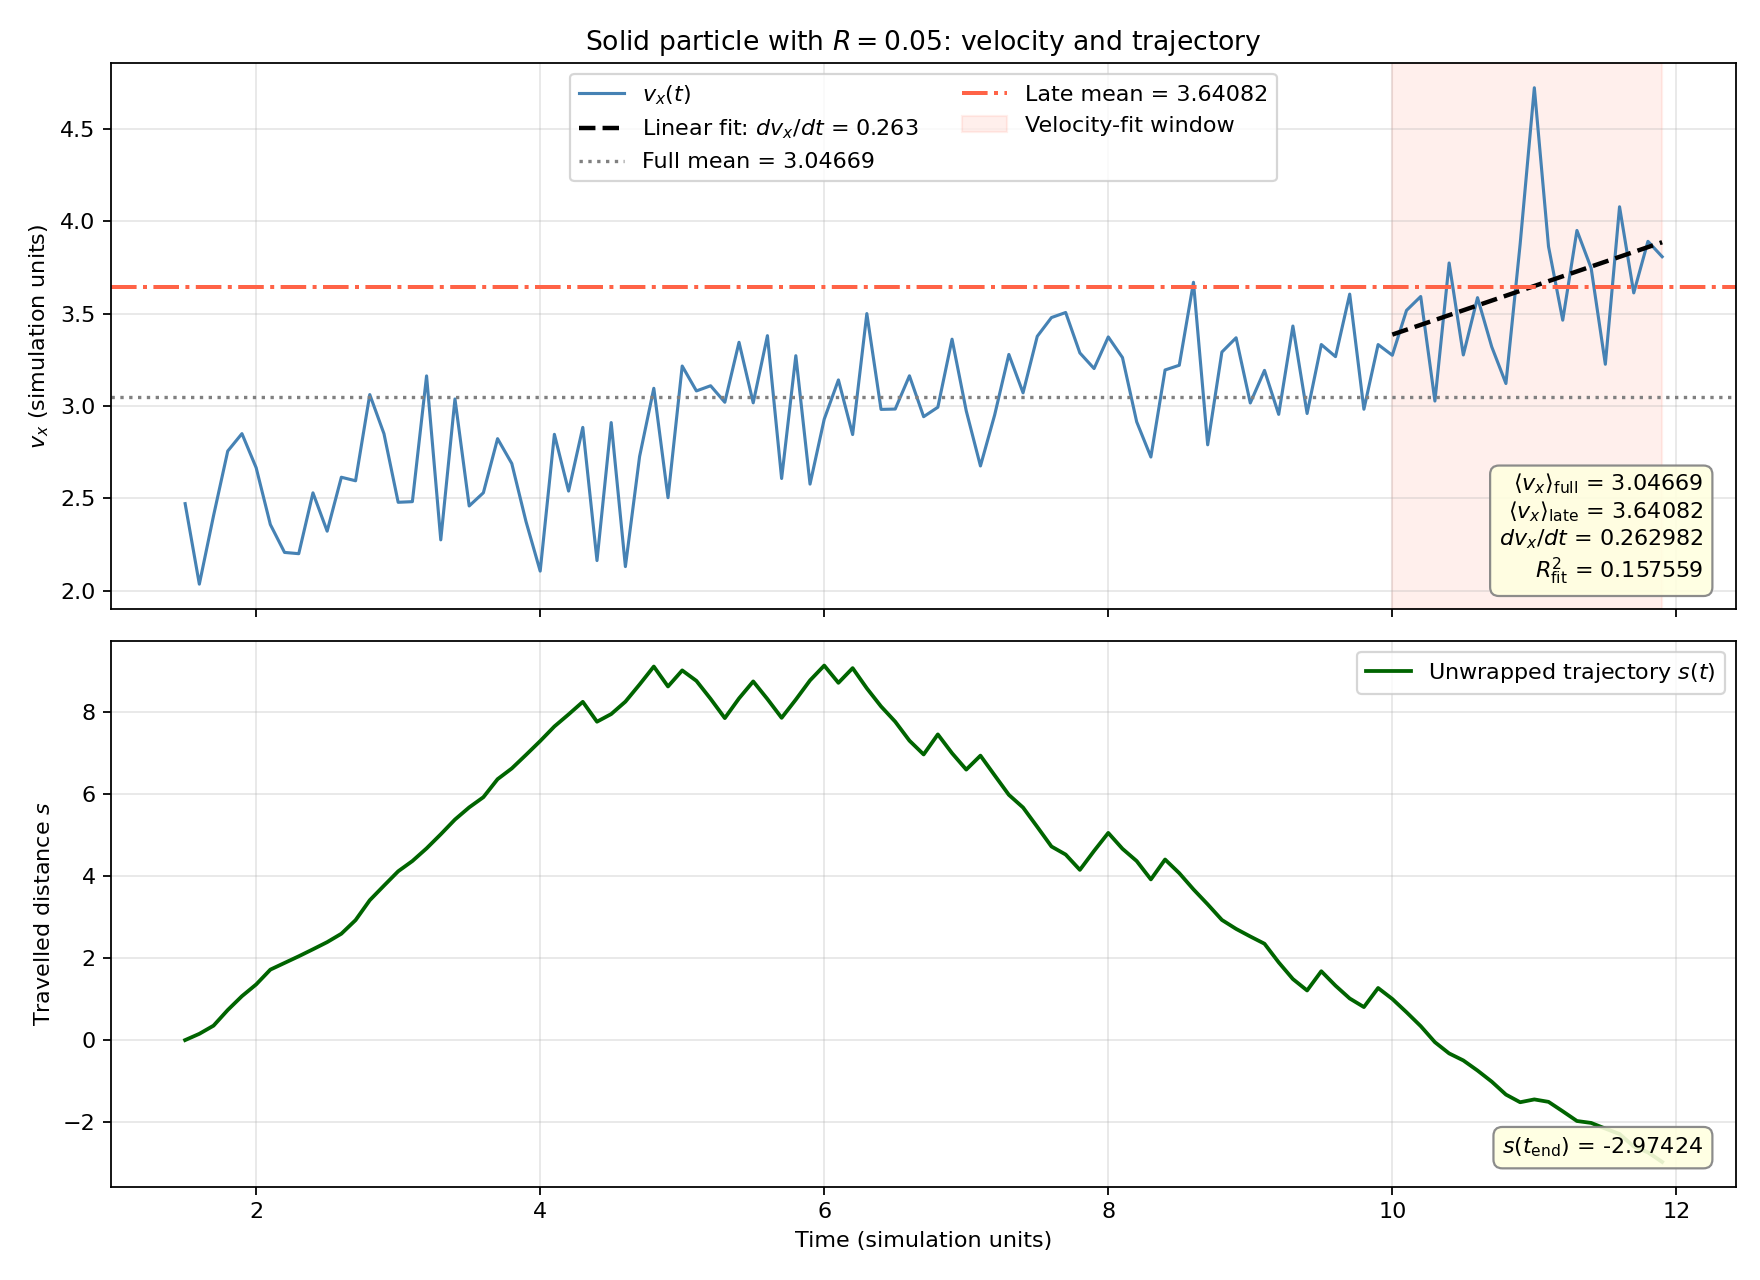

The data file committed next to this chart (first rows):
time, x_wrapped, s_unwrapped, y, z, vx, vy, vz, radius, in_late_window, in_velocity_fit_window, vx_linear_fit
1.500000000000000000e+00, 7.945521901442857970e-01, 0.000000000000000000e+00, 5.847149420070182346e-01, 2.252845438010040169e-01, 2.471387013996039883e+00, -3.669810617925033103e-02, -6.578765704682390525e-02, 5.000000000000000278e-02, 0.000000000000000000e+00, 0.000000000000000000e+00, 1.150638221440736686e+00
1.600000000000000089e+00, 9.478359368659579065e-01, 1.532837467216721095e-01, 6.063038676109668845e-01, 1.831726743590826045e-01, 2.035835748677125689e+00, 4.059174934391325540e-02, 3.029999427173514503e-02, 5.000000000000000278e-02, 0.000000000000000000e+00, 0.000000000000000000e+00, 1.176936385331563528e+00
1.700000000000000178e+00, 1.468299281055040484e-01, 3.522777379612183069e-01, 5.820915963846040597e-01, 2.206297032591375551e-01, 2.406020478379109484e+00, -3.586502754501236234e-02, 5.368823757359783566e-02, 5.000000000000000278e-02, 0.000000000000000000e+00, 0.000000000000000000e+00, 1.203234549222390370e+00
1.800000000000000044e+00, 5.288835207151733053e-01, 7.343313305708876193e-01, 5.707057262009089804e-01, 2.181581020098796730e-01, 2.755882428731882161e+00, 3.449847015252226895e-02, -6.030781278766657316e-02, 5.000000000000000278e-02, 0.000000000000000000e+00, 0.000000000000000000e+00, 1.229532713113217213e+00
1.900000000000000133e+00, 8.672452791955871376e-01, 1.072693089051301563e+00, 5.780291570010532842e-01, 2.283253513225892706e-01, 2.850111070165774585e+00, 6.291143918883075614e-02, 5.559302651433590398e-02, 5.000000000000000278e-02, 0.000000000000000000e+00, 0.000000000000000000e+00, 1.255830877004044055e+00
2.000000000000000000e+00, 1.528465658811232197e-01, 1.358294375736837534e+00, 5.815013182533229630e-01, 2.328838350560115678e-01, 2.665838577752665195e+00, -1.470225469189746226e-01, 2.946993331652708603e-02, 5.000000000000000278e-02, 0.000000000000000000e+00, 0.000000000000000000e+00, 1.282129040894870897e+00
2.100000000000000089e+00, 5.147356299932962509e-01, 1.720183439849010565e+00, 5.934465590066608787e-01, 2.291933346597024856e-01, 2.358458465286485062e+00, 1.572946561680970412e-01, 1.448566262970018836e-01, 5.000000000000000278e-02, 0.000000000000000000e+00, 0.000000000000000000e+00, 1.308427204785697961e+00
2.200000000000000178e+00, 6.778555855520118634e-01, 1.883303395407726288e+00, 5.524795566623409426e-01, 2.660999397871052219e-01, 2.207399297741526656e+00, -1.364164054694025352e-01, 8.505048912910911918e-02, 5.000000000000000278e-02, 0.000000000000000000e+00, 0.000000000000000000e+00, 1.334725368676524804e+00
2.300000000000000266e+00, 8.405762504490450482e-01, 2.046024060304759473e+00, 5.557782220709491794e-01, 2.425425687611901249e-01, 2.200588964319709184e+00, 4.906477890315459611e-02, -1.603757902639013355e-01, 5.000000000000000278e-02, 0.000000000000000000e+00, 0.000000000000000000e+00, 1.361023532567351868e+00
2.400000000000000355e+00, 1.118902747872868586e-02, 2.216636837334442944e+00, 5.392726412581497764e-01, 2.448204393461579642e-01, 2.529688250631806135e+00, 2.141187729085722302e-02, 9.065099974690843387e-02, 5.000000000000000278e-02, 0.000000000000000000e+00, 0.000000000000000000e+00, 1.387321696458178710e+00
2.500000000000000000e+00, 1.858963794016755822e-01, 2.391344189257389896e+00, 5.192776534938352562e-01, 2.376935915476312278e-01, 2.322355698649529732e+00, -4.866110993493978631e-02, -4.944990634383365780e-02, 5.000000000000000278e-02, 0.000000000000000000e+00, 0.000000000000000000e+00, 1.413619860349005553e+00
2.600000000000000089e+00, 3.910970512694065815e-01, 2.596544861125120729e+00, 5.240314910573987683e-01, 2.359941963859185088e-01, 2.614151133042453168e+00, -2.842297732452899947e-02, -7.563191326288618010e-02, 5.000000000000000278e-02, 0.000000000000000000e+00, 0.000000000000000000e+00, 1.439918024239832395e+00
2.700000000000000178e+00, 7.230185349841873332e-01, 2.928466344839901314e+00, 5.445771738956256547e-01, 2.306757731600672379e-01, 2.595099381044936759e+00, -1.121653920814128375e-01, -2.260180221098450140e-02, 5.000000000000000278e-02, 0.000000000000000000e+00, 0.000000000000000000e+00, 1.466216188130659237e+00
2.800000000000000266e+00, 2.087226282446116021e-01, 3.414170438100325722e+00, 5.421616715916437457e-01, 2.089655046460439924e-01, 3.061445934285455195e+00, 1.372029206587382644e-01, 2.548682688055571230e-02, 5.000000000000000278e-02, 0.000000000000000000e+00, 0.000000000000000000e+00, 1.492514352021486079e+00
2.900000000000000355e+00, 5.644567721726574394e-01, 3.769904582028371642e+00, 5.516271126735682317e-01, 2.084895853232101581e-01, 2.849846679870541966e+00, -1.006998862696904529e-01, 6.493873314496437406e-03, 5.000000000000000278e-02, 0.000000000000000000e+00, 0.000000000000000000e+00, 1.518812515912312922e+00
3.000000000000000000e+00, 9.147275258186287061e-01, 4.120175335674343131e+00, 5.295008883028069491e-01, 1.845943213415098538e-01, 2.478690728409241206e+00, 1.234248773876847338e-01, -4.801636942712431133e-02, 5.000000000000000278e-02, 0.000000000000000000e+00, 0.000000000000000000e+00, 1.545110679803139764e+00
3.100000000000000089e+00, 1.652181903419370212e-01, 4.370666000197651613e+00, 5.162207164679154525e-01, 2.429155772262869828e-01, 2.482098766612891083e+00, -9.315504416159679779e-02, 6.951122181146972279e-02, 5.000000000000000278e-02, 0.000000000000000000e+00, 0.000000000000000000e+00, 1.571408843693966606e+00
3.200000000000000178e+00, 4.743960569805615868e-01, 4.679843866836276511e+00, 5.478771326170023270e-01, 2.397881003144017309e-01, 3.162528414362223206e+00, 1.268740798786112955e-01, 8.976602651619300377e-02, 5.000000000000000278e-02, 0.000000000000000000e+00, 0.000000000000000000e+00, 1.597707007584793448e+00
3.300000000000000266e+00, 8.188932221271187917e-01, 5.024341031982833883e+00, 5.700032670569933346e-01, 2.626688551588852727e-01, 2.275359379157690487e+00, -4.675361498962773282e-02, 2.032402445818345602e-02, 5.000000000000000278e-02, 0.000000000000000000e+00, 0.000000000000000000e+00, 1.624005171475620513e+00
3.400000000000000355e+00, 1.788365073175909870e-01, 5.384284317173306356e+00, 5.663563637086028724e-01, 2.269542600193913406e-01, 3.037700437239383433e+00, 6.452408949456225895e-02, 3.394255263583583621e-02, 5.000000000000000278e-02, 0.000000000000000000e+00, 0.000000000000000000e+00, 1.650303335366447355e+00
3.500000000000000000e+00, 4.748681497380448646e-01, 5.680315959593760233e+00, 5.794678378254671802e-01, 2.617911934431939591e-01, 2.458720063700433833e+00, -1.368898411951504843e-02, 8.197296772471968085e-02, 5.000000000000000278e-02, 0.000000000000000000e+00, 0.000000000000000000e+00, 1.676601499257273975e+00
3.600000000000000089e+00, 7.242506593008213311e-01, 5.929698469156536866e+00, 6.163488481516707918e-01, 2.799430471072097970e-01, 2.530298831737463505e+00, 7.297006811994743991e-03, -1.220166894372723132e-01, 5.000000000000000278e-02, 0.000000000000000000e+00, 0.000000000000000000e+00, 1.702899663148101039e+00
3.700000000000000178e+00, 1.639665211647345355e-01, 6.369414331020450071e+00, 5.683209865244490677e-01, 2.644884462086456445e-01, 2.822781266621803287e+00, -8.264461655459183487e-02, 2.278647952053218864e-02, 5.000000000000000278e-02, 0.000000000000000000e+00, 0.000000000000000000e+00, 1.729197827038928104e+00
3.800000000000000266e+00, 4.260310164521081133e-01, 6.631478826307823482e+00, 6.021598054843695369e-01, 2.316470613962252623e-01, 2.688445186646876817e+00, 1.090316093093010308e-01, 2.050835720525576861e-02, 5.000000000000000278e-02, 0.000000000000000000e+00, 0.000000000000000000e+00, 1.755495990929754946e+00
3.900000000000000355e+00, 7.567415659241064629e-01, 6.962189375779821887e+00, 6.112388288962214977e-01, 2.768983436669038567e-01, 2.374920069361334818e+00, 2.016842804807551445e-02, -4.550156896558153752e-02, 5.000000000000000278e-02, 0.000000000000000000e+00, 0.000000000000000000e+00, 1.781794154820581788e+00
4.000000000000000000e+00, 9.428330620969932463e-02, 7.299731116065414582e+00, 6.024060081476024786e-01, 2.701301565599843468e-01, 2.106310636380440027e+00, 5.106150967035382598e-02, 6.941037458009217953e-02, 5.000000000000000278e-02, 0.000000000000000000e+00, 0.000000000000000000e+00, 1.808092318711408630e+00
4.100000000000000533e+00, 4.505043166664742249e-01, 7.655952126522189261e+00, 6.428844946331344623e-01, 2.869598156785977960e-01, 2.846329992744840442e+00, 6.280596053874654139e-02, -1.050216592894098397e-02, 5.000000000000000278e-02, 0.000000000000000000e+00, 0.000000000000000000e+00, 1.834390482602235473e+00
4.200000000000000178e+00, 7.453643704809593817e-01, 7.950812180336674473e+00, 6.367809952118057559e-01, 3.094565547822268337e-01, 2.539369771441307044e+00, -8.180710219728083710e-02, 1.395889991833259292e-01, 5.000000000000000278e-02, 0.000000000000000000e+00, 0.000000000000000000e+00, 1.860688646493062315e+00
4.299999999999999822e+00, 5.188981176786028326e-02, 8.257337621623575430e+00, 6.166649384188208627e-01, 3.030928659807450298e-01, 2.883871488042543341e+00, -4.749269270875444010e-02, -1.911084012277505240e-01, 5.000000000000000278e-02, 0.000000000000000000e+00, 0.000000000000000000e+00, 1.886986810383889157e+00
4.400000000000000355e+00, 5.668545308231542901e-01, 7.772302340678869825e+00, 6.447158102341618013e-01, 3.069947451879329048e-01, 2.163358350818684883e+00, -1.821729449644704513e-02, 8.810778177797044808e-02, 5.000000000000000278e-02, 0.000000000000000000e+00, 0.000000000000000000e+00, 1.913284974274715999e+00
4.500000000000000000e+00, 7.530812987966946093e-01, 7.958529108652410144e+00, 6.314576482990925665e-01, 3.044856155952582744e-01, 2.909980597590682283e+00, -6.054671826561847797e-02, -9.074791693281067384e-02, 5.000000000000000278e-02, 0.000000000000000000e+00, 0.000000000000000000e+00, 1.939583138165542842e+00
4.600000000000000533e+00, 5.606194484912735421e-02, 8.261509754704842834e+00, 6.415197474820112378e-01, 2.663254494351642299e-01, 2.130745337342919488e+00, -4.972932383290527142e-03, 1.019007736738392206e-01, 5.000000000000000278e-02, 0.000000000000000000e+00, 0.000000000000000000e+00, 1.965881302056370128e+00
4.700000000000000178e+00, 4.758532016292645883e-01, 8.681301011484979568e+00, 6.303963947988684424e-01, 3.279660942738652496e-01, 2.726659501145074938e+00, 4.802906781402582065e-02, 2.386344168430677357e-02, 5.000000000000000278e-02, 0.000000000000000000e+00, 0.000000000000000000e+00, 1.992179465947196526e+00
4.800000000000000711e+00, 9.134503374221434324e-01, 9.118898147277858968e+00, 6.309640393068649544e-01, 3.292962925773678662e-01, 3.095428948002618696e+00, -7.401411943283206507e-02, 1.902949118647683175e-03, 5.000000000000000278e-02, 0.000000000000000000e+00, 0.000000000000000000e+00, 2.018477629838023812e+00
4.900000000000000355e+00, 4.267279324864989842e-01, 8.632175742342214519e+00, 6.485589142285552722e-01, 2.993940309173465653e-01, 2.503632658173780001e+00, 7.835861922606744689e-02, 1.053740439622223857e-01, 5.000000000000000278e-02, 0.000000000000000000e+00, 0.000000000000000000e+00, 2.044775793728850655e+00
5.000000000000000000e+00, 8.189794472838918260e-01, 9.024427257139606695e+00, 6.431265849397027612e-01, 3.262548280615328866e-01, 3.215880482285140562e+00, 1.917315204328201919e-02, -8.001974176801984751e-02, 5.000000000000000278e-02, 0.000000000000000000e+00, 0.000000000000000000e+00, 2.071073957619677497e+00
5.100000000000000533e+00, 5.636001921806794712e-01, 8.769048002036393896e+00, 6.199156661091990150e-01, 2.998352321760919259e-01, 3.081234147554060332e+00, -8.320752758507926616e-02, -5.167575789972335409e-02, 5.000000000000000278e-02, 0.000000000000000000e+00, 0.000000000000000000e+00, 2.097372121510504339e+00
5.200000000000000178e+00, 1.240999751017579644e-01, 8.329547784957473056e+00, 6.333715445274743505e-01, 3.040359935915578626e-01, 3.109174412416546573e+00, -8.196072196562907697e-02, 4.461406807831035798e-02, 5.000000000000000278e-02, 0.000000000000000000e+00, 0.000000000000000000e+00, 2.123670285401331181e+00
5.300000000000000711e+00, 6.544306659571218487e-01, 7.859878475812837273e+00, 6.194307174013211625e-01, 2.785749773463308543e-01, 3.019932316219250179e+00, -6.167382096023412211e-03, 2.531535931060635916e-02, 5.000000000000000278e-02, 0.000000000000000000e+00, 0.000000000000000000e+00, 2.149968449292158024e+00
5.400000000000000355e+00, 1.355326169971073358e-01, 8.340980426852823371e+00, 6.289585916868329907e-01, 3.086572000922846448e-01, 3.344351405142793165e+00, 3.331432967678111309e-03, -7.889394965533054471e-02, 5.000000000000000278e-02, 0.000000000000000000e+00, 0.000000000000000000e+00, 2.176266613182984866e+00
5.500000000000000000e+00, 5.500208123483383282e-01, 8.755468622204054086e+00, 6.245731612079661321e-01, 2.912453299624229719e-01, 3.016704928201884073e+00, 4.457478101551420012e-03, -4.091192058320631750e-03, 5.000000000000000278e-02, 0.000000000000000000e+00, 0.000000000000000000e+00, 2.202564777073811708e+00
5.600000000000000533e+00, 1.195957964315717548e-01, 8.325043606287287901e+00, 6.327534910760784781e-01, 2.991832249040622393e-01, 3.380185447707801494e+00, -4.231355936485158009e-02, 9.858089986665601046e-02, 5.000000000000000278e-02, 0.000000000000000000e+00, 0.000000000000000000e+00, 2.228862940964638550e+00
5.700000000000000178e+00, 6.615938408126029735e-01, 7.867041650668319619e+00, 6.387304834708895651e-01, 2.905921772471232734e-01, 2.607433230539265345e+00, -7.824834980115904365e-03, -4.912185317672858320e-02, 5.000000000000000278e-02, 0.000000000000000000e+00, 0.000000000000000000e+00, 2.255161104855465393e+00
5.800000000000000711e+00, 1.062692369831562678e-01, 8.311717046838872136e+00, 6.464362497950368880e-01, 3.280793551778067307e-01, 3.271742363225462746e+00, 1.015458393750202741e-02, 1.302400006291746515e-01, 5.000000000000000278e-02, 0.000000000000000000e+00, 0.000000000000000000e+00, 2.281459268746292679e+00
5.900000000000000355e+00, 5.754888091892362834e-01, 8.780936619044952707e+00, 6.097196826078697951e-01, 3.490606459568367792e-01, 2.577023838087680208e+00, -6.173301044073899180e-02, -1.787269731053121036e-01, 5.000000000000000278e-02, 0.000000000000000000e+00, 0.000000000000000000e+00, 2.307757432637119077e+00
6.000000000000000000e+00, 9.373315888148913144e-01, 9.142779398670608515e+00, 5.958883038237644536e-01, 3.165558951221584261e-01, 2.928472130297585796e+00, -3.037581029204603628e-02, 1.729603399691707344e-01, 5.000000000000000278e-02, 0.000000000000000000e+00, 0.000000000000000000e+00, 2.334055596527945919e+00
6.100000000000000533e+00, 5.158916693508365237e-01, 8.721339479206553946e+00, 6.215239554914473441e-01, 3.072230584524514585e-01, 3.140654407042007712e+00, 1.215640188731843957e-01, -5.725955406564385911e-03, 5.000000000000000278e-02, 0.000000000000000000e+00, 0.000000000000000000e+00, 2.360353760418773206e+00
6.200000000000000178e+00, 8.744799537622796048e-01, 9.079927763617996916e+00, 6.299133529628843098e-01, 3.272440148208919375e-01, 2.845162766094176732e+00, -2.528377629860025649e-02, -8.006924566786763342e-02, 5.000000000000000278e-02, 0.000000000000000000e+00, 0.000000000000000000e+00, 2.386651924309600048e+00
6.300000000000000711e+00, 3.815572265145104058e-01, 8.587005036370227273e+00, 6.486915980195637754e-01, 3.176624215144783214e-01, 3.499680494831062028e+00, -8.016589828172686338e-02, 1.114686430885448859e-01, 5.000000000000000278e-02, 0.000000000000000000e+00, 0.000000000000000000e+00, 2.412950088200426890e+00
6.400000000000000355e+00, 9.400653434144381482e-01, 8.145513153270155016e+00, 5.991033980092373978e-01, 3.301616256590693688e-01, 2.981337274311180785e+00, -1.135231808968655866e-02, 2.504208693487494294e-02, 5.000000000000000278e-02, 0.000000000000000000e+00, 0.000000000000000000e+00, 2.439248252091253732e+00
6.500000000000000000e+00, 5.668999061236874581e-01, 7.772347715979404548e+00, 6.530878506654971272e-01, 3.246550094047351842e-01, 2.983184032850509038e+00, 9.707297872568111663e-02, -1.990354455831042785e-02, 5.000000000000000278e-02, 0.000000000000000000e+00, 0.000000000000000000e+00, 2.465546415982080575e+00
6.600000000000000533e+00, 1.040941715683899593e-01, 7.309541981424106716e+00, 6.402689009876290083e-01, 3.249411715068165618e-01, 3.162951101713392443e+00, -1.075681242010844141e-01, 5.312845240291076687e-02, 5.000000000000000278e-02, 0.000000000000000000e+00, 0.000000000000000000e+00, 2.491844579872907417e+00
6.700000000000000178e+00, 7.672002986949519876e-01, 6.972648108550668411e+00, 6.625782411290572771e-01, 3.518958170071213587e-01, 2.941758113505966943e+00, 6.287609021073646554e-02, 4.553366898254176953e-02, 5.000000000000000278e-02, 0.000000000000000000e+00, 0.000000000000000000e+00, 2.518142743763734259e+00
6.800000000000000711e+00, 2.568226759382817859e-01, 7.462270485793998098e+00, 6.795329535908023466e-01, 3.344458890297271614e-01, 2.992995108753232270e+00, 4.009803377490413212e-03, -1.434779487824445199e-01, 5.000000000000000278e-02, 0.000000000000000000e+00, 0.000000000000000000e+00, 2.544440907654561101e+00
6.900000000000000355e+00, 7.978539069232962744e-01, 7.003301716779012587e+00, 6.439379272411309696e-01, 3.096040775610856000e-01, 3.361159644621224629e+00, 1.057386585488712949e-01, -1.001304005890146648e-01, 5.000000000000000278e-02, 0.000000000000000000e+00, 0.000000000000000000e+00, 2.570739071545387944e+00
7.000000000000000000e+00, 3.973547213394711397e-01, 6.602802531195187896e+00, 6.698027055100792548e-01, 3.389209603199813126e-01, 2.973188498111250855e+00, -9.989494488292276209e-02, 3.106436048632575035e-04, 5.000000000000000278e-02, 0.000000000000000000e+00, 0.000000000000000000e+00, 2.597037235436214786e+00
7.100000000000000533e+00, 7.382770244935330517e-01, 6.943724834349249697e+00, 6.578749759575938105e-01, 3.732920747463850386e-01, 2.675259720360046778e+00, 7.662914236005934077e-02, 7.331101591244906790e-02, 5.000000000000000278e-02, 0.000000000000000000e+00, 0.000000000000000000e+00, 2.623335399327041628e+00
7.200000000000000178e+00, 2.573829765860538021e-01, 6.462830786441770670e+00, 6.799118175937394204e-01, 3.760571442407688592e-01, 2.951036279037156707e+00, -1.530323432757647595e-01, -8.573581024318953359e-02, 5.000000000000000278e-02, 0.000000000000000000e+00, 0.000000000000000000e+00, 2.649633563217868470e+00
7.300000000000000711e+00, 7.814330289601677526e-01, 5.986880838815884509e+00, 6.918177475097264661e-01, 3.639268699011636854e-01, 3.278579871619957231e+00, 4.520497725595690186e-02, 2.087506450533361049e-02, 5.000000000000000278e-02, 0.000000000000000000e+00, 0.000000000000000000e+00, 2.675931727108695757e+00
7.400000000000000355e+00, 4.718768782912231008e-01, 5.677324688146939913e+00, 7.175058197086783274e-01, 3.954688739352404392e-01, 3.071000289285038320e+00, -1.116258731986146252e-01, 7.851338796233821304e-02, 5.000000000000000278e-02, 0.000000000000000000e+00, 0.000000000000000000e+00, 2.702229890999522599e+00
... 45 more rows
